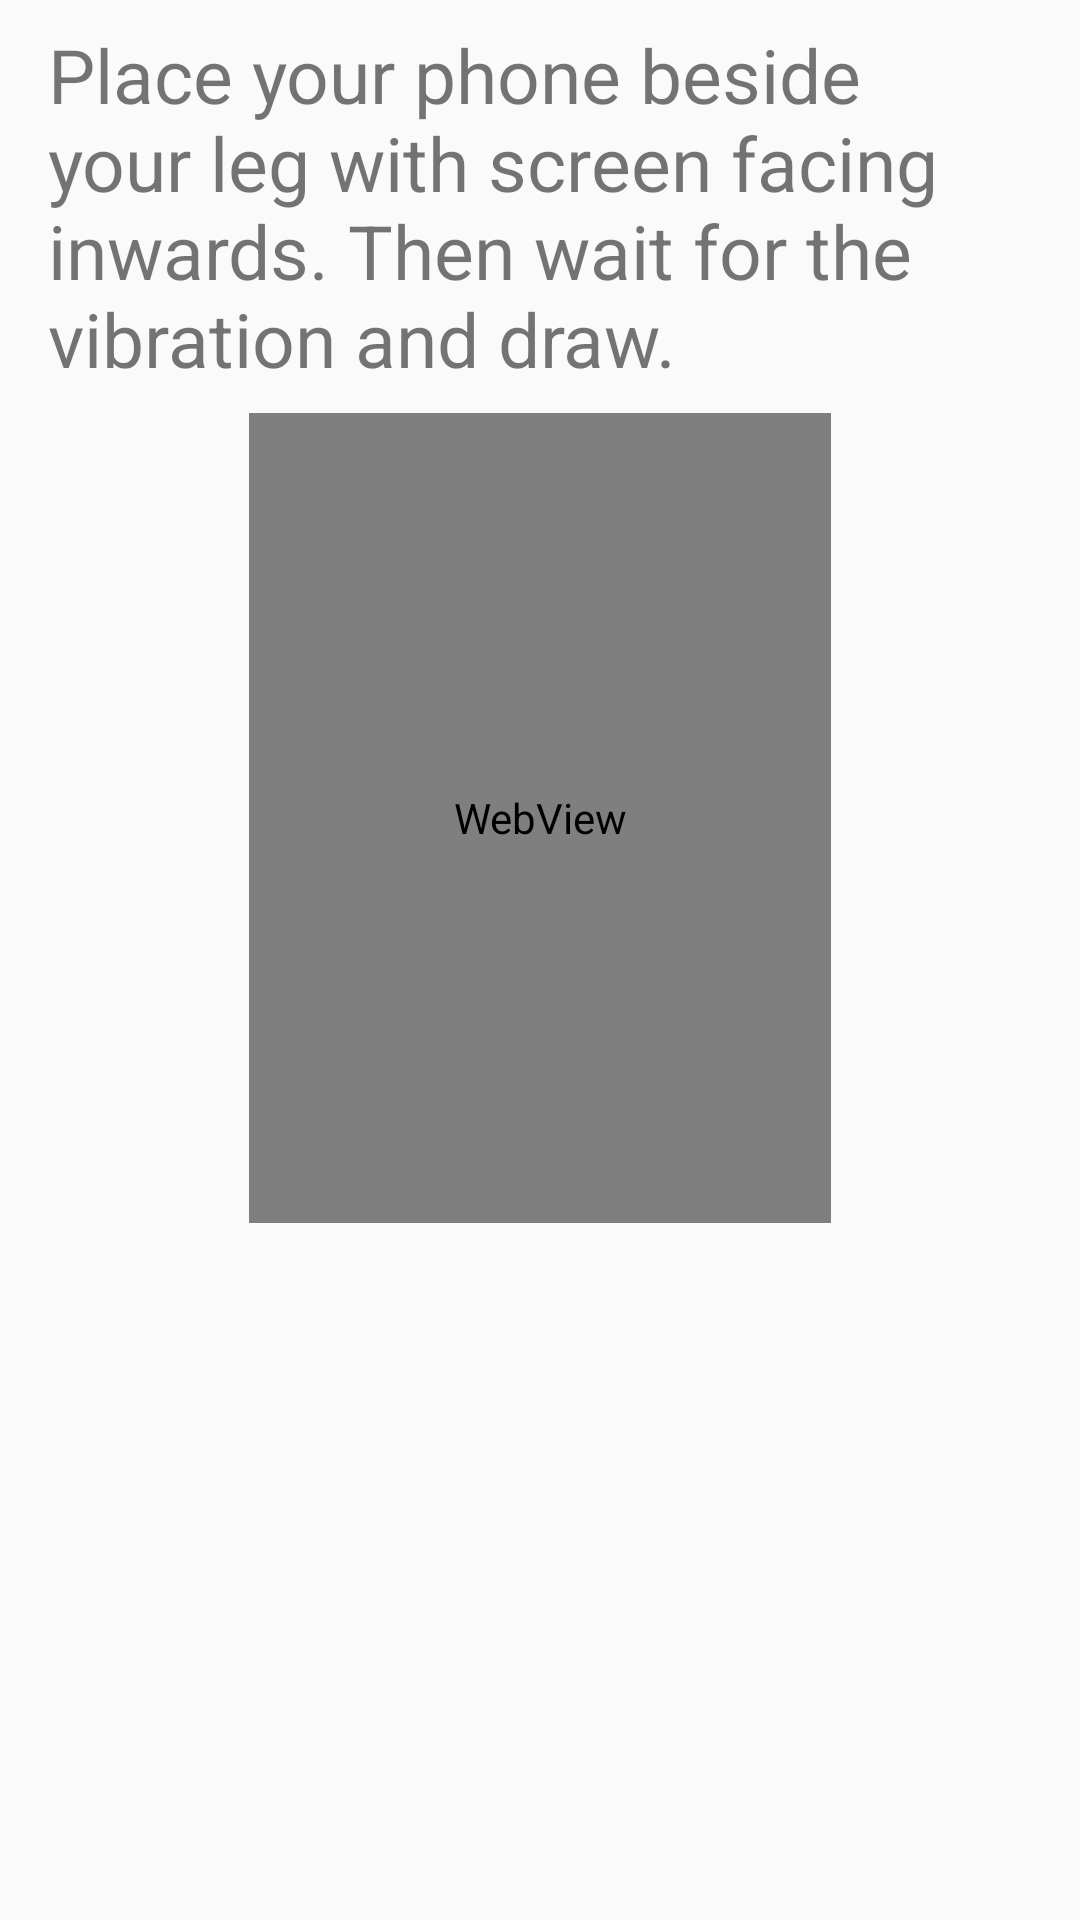

Produce the Android XML layout that renders to this screen, including the resource entries it uses.
<!-- AndroidManifest.xml: application theme AppTheme -->
<!-- res/layout/activity_play.xml -->
<?xml version="1.0" encoding="utf-8"?>
<android.support.constraint.ConstraintLayout xmlns:android="http://schemas.android.com/apk/res/android"
    xmlns:app="http://schemas.android.com/apk/res-auto"
    xmlns:tools="http://schemas.android.com/tools"
    android:layout_width="match_parent"
    android:layout_height="match_parent"
    android:background="@drawable/background"
    tools:context="com.example.erikj.sensor_standoffapp.PlayActivity">

    <TextView
        android:id="@+id/tvInstructions"
        android:layout_width="0dp"
        android:layout_height="wrap_content"
        android:layout_marginEnd="8dp"
        android:layout_marginStart="8dp"
        android:layout_marginTop="8dp"
        android:paddingLeft="8dp"
        android:paddingRight="8dp"
        android:text="@string/tvInstructions"
        android:textSize="25dp"
        app:layout_constraintEnd_toEndOf="parent"
        app:layout_constraintStart_toStartOf="parent"
        app:layout_constraintTop_toTopOf="parent" />

    <WebView
        android:id="@+id/wvGif"
        android:layout_width="194dp"
        android:layout_height="270dp"
        android:layout_marginEnd="8dp"
        android:layout_marginStart="8dp"
        android:layout_marginTop="8dp"
        app:layout_constraintEnd_toEndOf="parent"
        app:layout_constraintStart_toStartOf="parent"
        app:layout_constraintTop_toBottomOf="@+id/tvInstructions" />

</android.support.constraint.ConstraintLayout>
<!-- resources referenced by this layout -->
<resources>
  <string name="tvInstructions">Place your phone beside your leg with screen facing inwards. Then wait for the vibration and draw.</string>
  <style name="AppTheme" parent="Theme.AppCompat.Light.NoActionBar">
          
          <item name="colorPrimary">#f2d68c</item>
          <item name="colorPrimaryDark">#774200</item>
          <item name="colorAccent">#870000</item>
      </style>
</resources>
